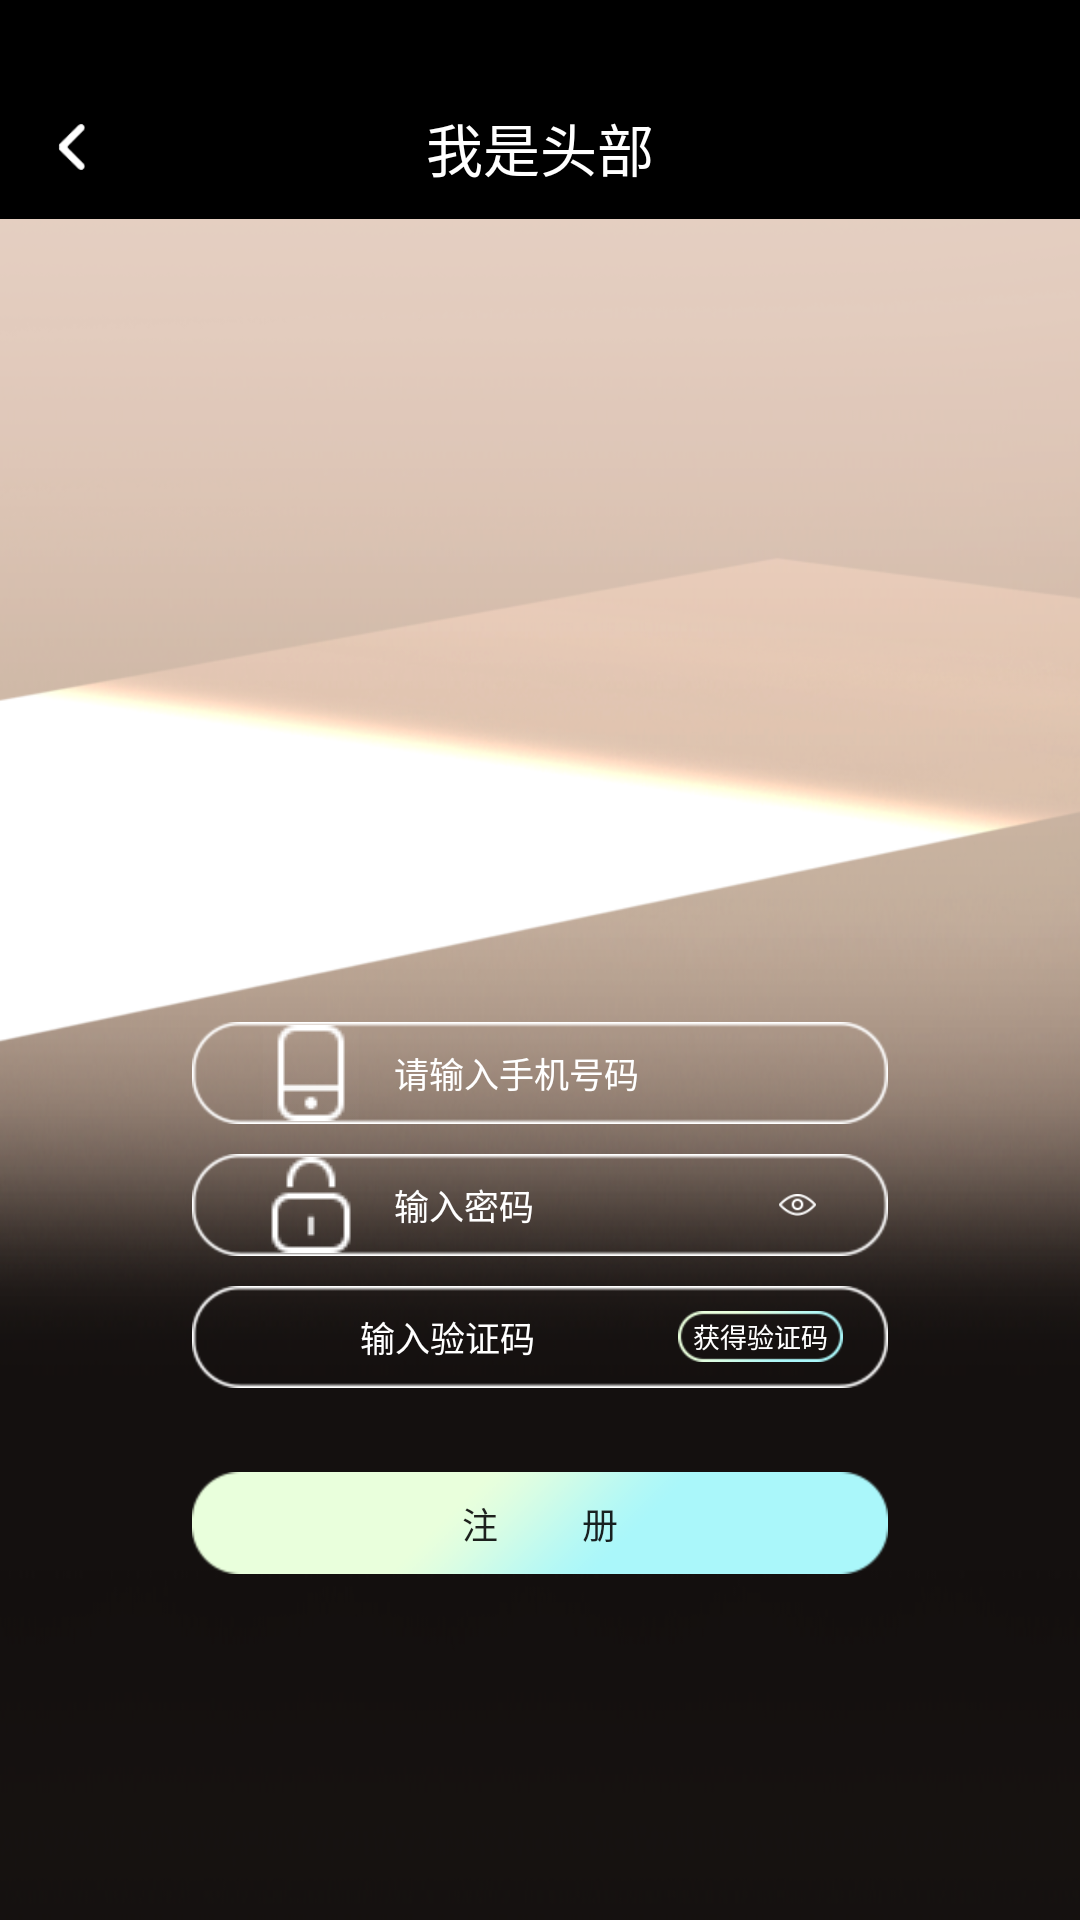

Here is an Android app screen rendered from its layout file. Give the layout XML and the strings, colors and styles it references.
<!-- AndroidManifest.xml: application theme ImageTranslucentTheme -->
<!-- res/layout/activity_register_layout.xml -->
<LinearLayout xmlns:android="http://schemas.android.com/apk/res/android"
    xmlns:tools="http://schemas.android.com/tools"
    android:layout_width="match_parent"
    android:layout_height="match_parent"
    android:background="@drawable/register_bj"
    android:gravity="center_horizontal"
    android:orientation="vertical"
    android:weightSum="1">

    <include layout="@layout/activity_title"></include>


    <ImageView
        android:layout_width="45.5dp"
        android:layout_height="47.5dp"
        android:layout_marginTop="29dp"
        android:background="@drawable/ic_launcher" />

    <LinearLayout
        android:layout_width="232dp"
        android:layout_height="34dp"
        android:background="@drawable/login_input"
        android:orientation="horizontal"
        android:layout_marginTop="191dp">

        <ImageView
            android:layout_width="wrap_content"
            android:layout_height="wrap_content"
            android:layout_gravity="center_vertical"
            android:layout_marginLeft="23.5dp"
            android:src="@drawable/login_icon_username" />

        <EditText
            android:id="@+id/et_phonename"
            android:layout_width="232dp"
            android:layout_height="34dp"
            android:background="@null"
            android:hint="@string/appregister_et_phonename"
            android:inputType="phone"
            android:paddingLeft="11.5dp"
            android:textColor="@color/white"
            android:textColorHint="@color/white"
            android:textSize="11.5dp" />
    </LinearLayout>

    <LinearLayout
        android:layout_width="232dp"
        android:layout_height="34dp"
        android:background="@drawable/login_input"
        android:orientation="horizontal"
        android:layout_marginTop="10dp">

        <ImageView
            android:layout_width="wrap_content"
            android:layout_height="wrap_content"
            android:layout_gravity="center_vertical"
            android:layout_marginLeft="23.5dp"
            android:src="@drawable/login_icon_password" />


        <EditText
            android:id="@+id/et_password"
            android:layout_width="140dp"
            android:layout_height="34dp"
            android:background="@null"
            android:hint="@string/appregister_et_password"
            android:inputType="textPassword"
            android:paddingLeft="11.5dp"
            android:textColor="@color/white"
            android:textColorHint="@color/white"
            android:textSize="11.5dp" />

        <ImageView
            android:id="@+id/iv_show_password"
            android:layout_width="wrap_content"
            android:layout_height="wrap_content"
            android:layout_gravity="center_vertical"
            android:paddingBottom="12dp"
            android:paddingRight="24dp"
            android:paddingTop="12dp"
            android:src="@drawable/register_icon_eye" />
    </LinearLayout>

    <FrameLayout
        android:layout_width="wrap_content"
        android:layout_height="wrap_content"
        android:layout_marginTop="10dp">

        <EditText
            android:id="@+id/et_phonemessagecode"
            android:layout_width="232dp"
            android:layout_height="34dp"
            android:background="@drawable/login_input"
            android:hint="@string/appregister_et_phonemessagecode"
            android:inputType="number"
            android:paddingLeft="56dp"
            android:textColor="@color/white"
            android:textColorHint="@color/white"
            android:textSize="11.5dp" />

        <Button
            android:id="@+id/bt_getphonemessagecode"
            android:layout_width="55dp"
            android:layout_height="17dp"
            android:layout_gravity="center_vertical"
            android:layout_marginLeft="162dp"
            android:background="@drawable/register_get_sucerity_code"
            android:text="@string/appregister_bt_getphonemessagecode"
            android:textColor="@color/white"
            android:textSize="9sp" />
    </FrameLayout>

    <Button
        android:id="@+id/bt_appregister"
        android:layout_width="232dp"
        android:layout_height="34dp"
        android:layout_marginTop="28dp"
        android:background="@drawable/login_click_to_sucerity"
        android:text="@string/appregister_bt_register"
        android:textSize="12dp" />


</LinearLayout>
<!-- res/layout/activity_title.xml (included above) -->
<LinearLayout xmlns:android="http://schemas.android.com/apk/res/android"
    xmlns:tools="http://schemas.android.com/tools"
    android:layout_width="match_parent"
    android:layout_height="wrap_content"
    android:orientation="vertical"
    android:weightSum="1">

    <View
        android:layout_width="match_parent"
        android:layout_height="25dp"
        android:background="@color/black" />

    <FrameLayout
        android:layout_width="match_parent"
        android:layout_height="48dp"
        android:background="@color/black">

        <ImageView
            android:id="@+id/iv_title_back"
            android:layout_width="24dp"
            android:layout_height="28.1dp"
            android:padding="6dp"
            android:layout_gravity="center_vertical"
            android:scaleType="centerInside"
            android:layout_marginLeft="12dp"
            android:src="@drawable/title_icon_back" />

        <TextView
            android:id="@+id/tv_title"
            android:layout_width="wrap_content"
            android:layout_height="wrap_content"
            android:layout_gravity="center"
            android:text="我是头部"
            android:textColor="@color/white"
            android:textSize="19sp" />

    </FrameLayout>
</LinearLayout>
<!-- resources referenced by this layout -->
<resources>
  <color name="black">#000000</color>
  <color name="white">#ffffff</color>
  <!-- drawable ic_launcher: png bitmap (mipmap-hdpi, 5077 bytes) -->
  <!-- drawable login_click_to_sucerity: png bitmap (drawable, 2055 bytes) -->
  <!-- drawable login_icon_password: png bitmap (drawable, 1359 bytes) -->
  <!-- drawable login_icon_username: png bitmap (drawable, 1234 bytes) -->
  <!-- drawable login_input: png bitmap (drawable-hdpi, 2205 bytes) -->
  <!-- drawable register_bj: png bitmap (drawable, 179156 bytes) -->
  <!-- drawable register_get_sucerity_code: png bitmap (drawable, 1884 bytes) -->
  <!-- drawable register_icon_eye: png bitmap (drawable-hdpi, 1476 bytes) -->
  <!-- drawable title_icon_back: png bitmap (drawable-hdpi, 1585 bytes) -->
  <string name="appregister_bt_getphonemessagecode">获得验证码</string>
  <string name="appregister_bt_register">注\t\t\t\t\t册</string>
  
  
      //APP找回密码界面
  <string name="appregister_et_password">输入密码</string>
  <string name="appregister_et_phonemessagecode">输入验证码</string>
  <string name="appregister_et_phonename">请输入手机号码</string>
  <style name="ImageTranslucentTheme" parent="Theme.AppCompat.Light.NoActionBar">
          
          <item name="windowActionBar">false</item>
          <item name="windowNoTitle">true</item>
      </style>
</resources>
